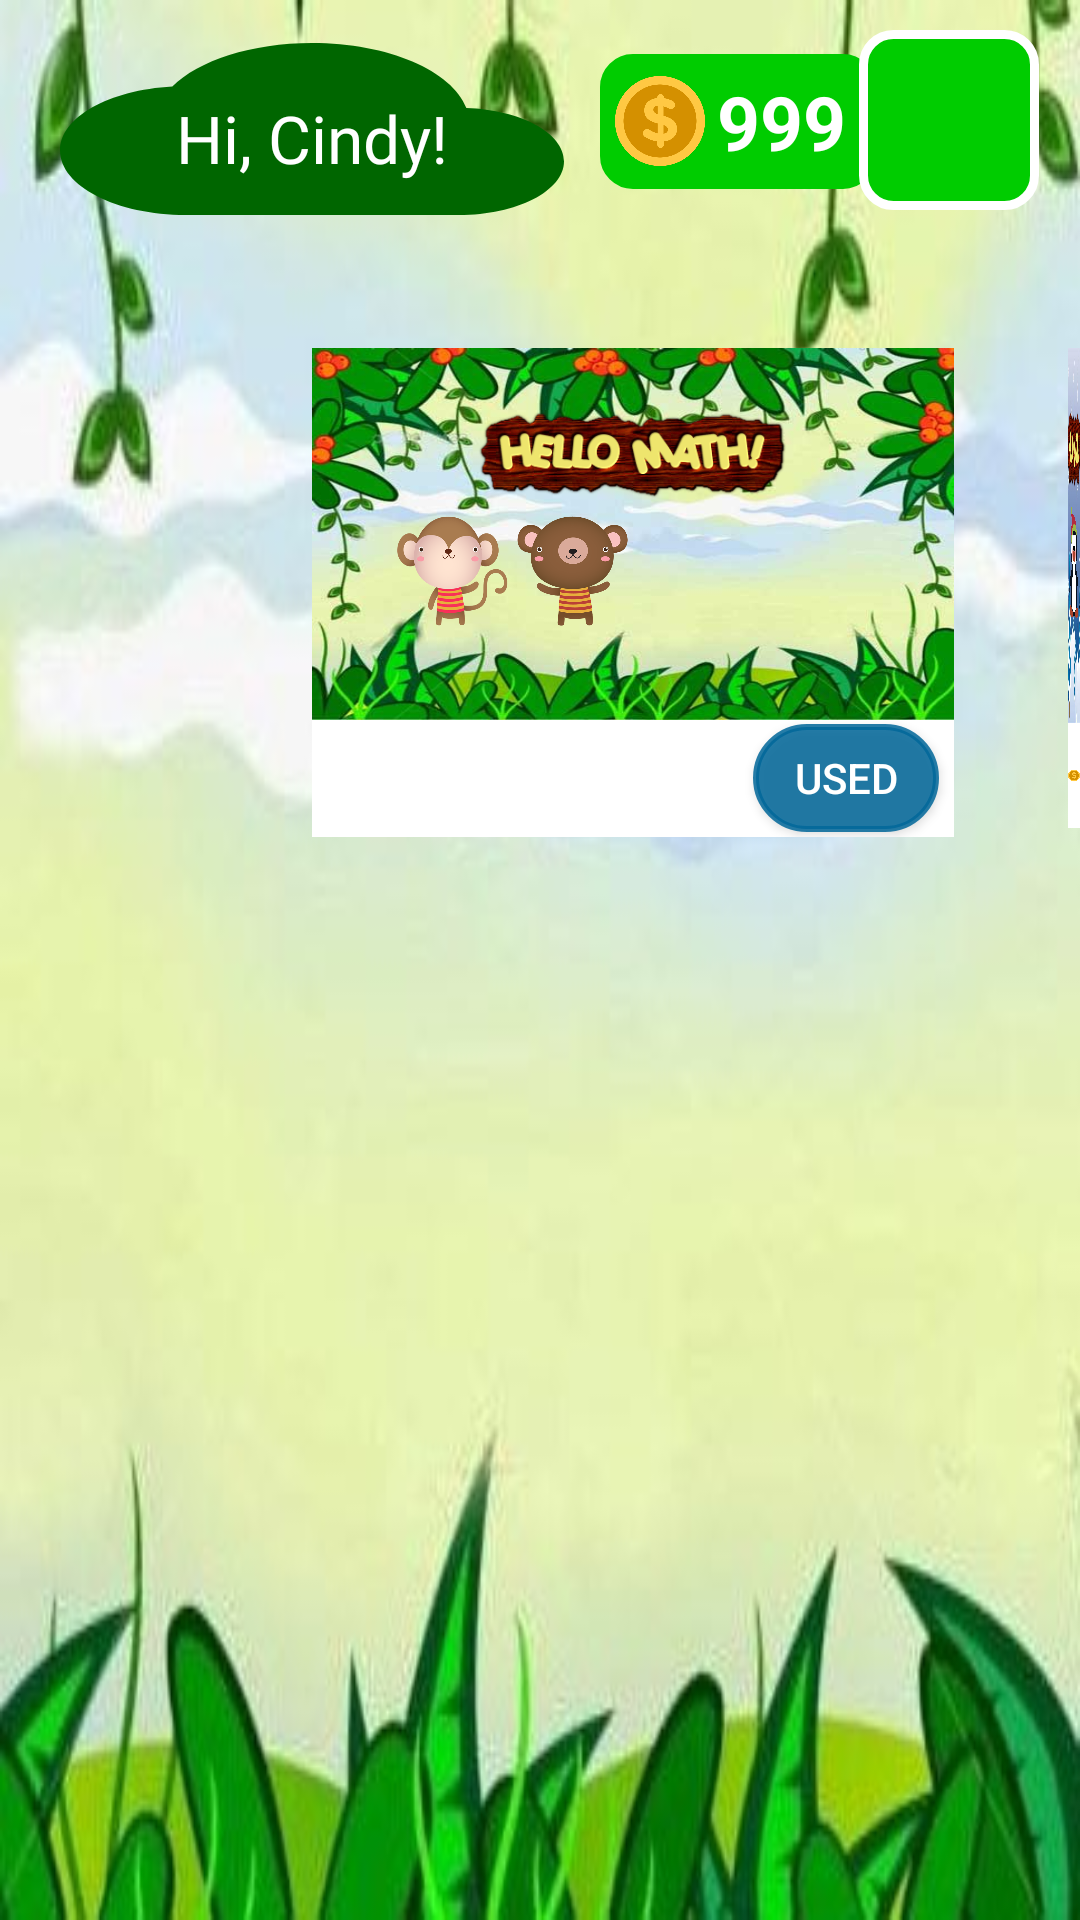

Layout XML and referenced resources for this Android screen:
<!-- AndroidManifest.xml: application theme HelloMath -->
<!-- res/layout/activity_shop.xml -->
<?xml version="1.0" encoding="utf-8"?>
<RelativeLayout
    xmlns:android="http://schemas.android.com/apk/res/android"
    android:layout_width="match_parent"
    android:layout_height="match_parent"
    xmlns:tools="http://schemas.android.com/tools"
    tools:context=".ShopActivity"
    >
    <ImageView
        android:id="@+id/ivIjo"
        android:layout_width="match_parent"
        android:layout_height="match_parent"
        android:background="@drawable/background_home"
        android:visibility="visible"/>

    <RelativeLayout
        android:id="@+id/boxUsernameBG"
        android:layout_width="168dp"
        android:layout_height="86dp"
        android:layout_marginLeft="20dp"
        android:layout_marginTop="0dp"
        android:gravity="center"
        android:background="@drawable/ic_cloud_black_24dp">

        <TextView
            android:id="@+id/tvUsername"
            android:layout_width="wrap_content"
            android:layout_height="wrap_content"
            android:layout_marginTop="6dp"
            android:text="Hi, Cindy!"
            android:textSize="22dp"
            android:fontFamily="@font/cartoonfont"
            android:textColor="@color/colorWhite"/>

    </RelativeLayout>

    <RelativeLayout
        android:id="@+id/lineCoinShopping"
        android:layout_marginTop="10dp"
        android:layout_marginRight="8dp"
        android:layout_width="wrap_content"
        android:layout_height="wrap_content">

        <RelativeLayout
            android:id="@+id/boxCoin"
            android:layout_width="92dp"
            android:layout_height="45dp"
            android:layout_alignParentRight="true"
            android:layout_marginRight="60dp"
            android:layout_marginTop="8dp"
            android:background="@drawable/rectangle_timer">
            <ImageView
                android:id="@+id/ivCoin"
                android:layout_width="30dp"
                android:layout_height="30dp"
                android:layout_centerVertical="true"
                android:layout_marginLeft="5dp"
                android:src="@drawable/coin_img"/>
            <TextView
                android:id="@+id/tvCoin"
                android:layout_width="wrap_content"
                android:layout_height="wrap_content"
                android:layout_centerVertical="true"
                android:layout_alignParentRight="true"
                android:layout_marginRight="10dp"
                android:text="999"
                android:textStyle="bold"
                android:textColor="@color/colorWhite"
                android:textSize="25sp"/>
        </RelativeLayout>
        <RelativeLayout
            android:id="@+id/rlShopping"
            android:layout_width="60dp"
            android:layout_height="60dp"
            android:layout_toRightOf="@id/boxCoin"
            android:layout_marginLeft="-66dp"
            android:gravity="center"
            android:background="@drawable/rectangle_shape_shopping">
            <Button
                android:id="@+id/btnShopping"
                android:layout_width="30dp"
                android:layout_height="30dp"
                android:background="@drawable/ic_shopping_cart_white_24dp"/>
        </RelativeLayout>

    </RelativeLayout>

    <RelativeLayout
        android:id="@+id/boxTheme1"
        android:layout_below="@+id/boxUsernameBG"
        android:layout_width="wrap_content"
        android:layout_height="wrap_content"
        android:layout_marginTop="30dp"
        android:layout_marginLeft="104dp">

        <ImageView
            android:id="@+id/ivTheme1"
            android:layout_width="214dp"
            android:layout_height="124dp"
            android:background="@drawable/background_cover" />
        <ImageView
            android:id="@+id/ivHelloMath1"
            android:layout_width="105dp"
            android:layout_height="31dp"
            android:layout_centerHorizontal="true"
            android:layout_marginTop="20dp"
            android:background="@drawable/hello_math" />
        <RelativeLayout
            android:id="@+id/lineChar1"
            android:layout_below="@+id/ivHelloMath1"
            android:layout_width="wrap_content"
            android:layout_height="wrap_content"
            android:layout_marginTop="5dp"
            android:layout_centerHorizontal="true">
            <ImageView
                android:layout_width="37dp"
                android:layout_height="37dp"
                android:layout_alignParentTop="true"
                android:background="@drawable/char_3" />

            <ImageView
                android:layout_width="37dp"
                android:layout_height="37dp"
                android:layout_alignParentTop="true"
                android:layout_marginLeft="40dp"
                android:background="@drawable/char_2" />

            <ImageView
                android:layout_width="37dp"
                android:layout_height="37dp"
                android:layout_alignParentTop="true"
                android:layout_marginLeft="80dp"
                android:background="@drawable/char_5" />

            <ImageView
                android:layout_width="37dp"
                android:layout_height="37dp"
                android:layout_alignParentTop="true"
                android:layout_marginLeft="120dp"
                android:background="@drawable/char_6" />

        </RelativeLayout>
        <RelativeLayout
            android:id="@+id/boxBtnTheme1"
            android:layout_width="214dp"
            android:layout_height="39dp"
            android:layout_below="@+id/ivTheme1"
            android:background="@drawable/rectangle_shape_3">

            <Button
                android:id="@+id/btnThemeUse1"
                android:layout_width="62dp"
                android:layout_height="36dp"
                android:layout_alignParentRight="true"
                android:layout_centerVertical="true"
                android:layout_marginRight="5dp"
                android:background="@drawable/rectangle_shape"
                android:backgroundTint="#006699"
                android:text="USED"
                android:textColor="#fff"
                android:clickable="false"
                android:visibility="visible" />

        </RelativeLayout>

    </RelativeLayout>

    <RelativeLayout
        android:id="@+id/boxTheme2"
        android:layout_below="@+id/boxUsernameBG"
        android:layout_toRightOf="@+id/boxTheme1"
        android:layout_width="wrap_content"
        android:layout_height="wrap_content"
        android:layout_marginLeft="38dp"
        android:layout_marginTop="30dp">

        <ImageView
            android:id="@+id/ivTheme2"
            android:layout_width="228dp"
            android:layout_height="125dp"
            android:background="@drawable/background_cover1" />

        <ImageView
            android:id="@+id/ivHelloMath2"
            android:layout_width="114dp"
            android:layout_height="28dp"
            android:layout_centerHorizontal="true"
            android:layout_marginTop="20dp"
            android:background="@drawable/hello_math" />

        <RelativeLayout
            android:id="@+id/lineChar2"
            android:layout_below="@+id/ivHelloMath2"
            android:layout_width="wrap_content"
            android:layout_height="wrap_content"
            android:layout_marginTop="5dp"
            android:layout_centerHorizontal="true">

            <ImageView
                android:layout_width="37dp"
                android:layout_height="37dp"
                android:layout_alignParentTop="true"
                android:background="@drawable/char_2_1"
                />
            <ImageView
                android:layout_width="37dp"
                android:layout_height="37dp"
                android:layout_alignParentTop="true"
                android:layout_marginTop="2dp"
                android:layout_marginLeft="40dp"
                android:background="@drawable/char_1_1" />
            <ImageView
                android:layout_width="37dp"
                android:layout_height="37dp"
                android:layout_alignParentTop="true"
                android:layout_marginTop="2dp"
                android:layout_marginLeft="80dp"
                android:background="@drawable/char_3_1"
                />
            <ImageView
                android:layout_width="37dp"
                android:layout_height="37dp"
                android:layout_alignParentTop="true"
                android:layout_marginLeft="120dp"
                android:background="@drawable/char_5_1"
                />

        </RelativeLayout>

        <RelativeLayout
            android:layout_width="228dp"
            android:layout_height="35dp"
            android:layout_below="@+id/ivTheme2"
            android:background="@drawable/rectangle_shape_3">

            <ImageView
                android:id="@+id/ivCoinTheme2"
                android:layout_width="33dp"
                android:layout_height="33dp"
                android:layout_centerVertical="true"
                android:src="@drawable/coin_img"
                android:visibility="visible"/>

            <ImageView
                android:id="@+id/imageView4"
                android:layout_toRightOf="@+id/ivCoinTheme2"
                android:layout_width="33dp"
                android:layout_height="33dp"
                android:layout_centerVertical="true"
                android:src="@drawable/image_50" />

            <Button
                android:id="@+id/btnThemeUse2"
                android:layout_width="62dp"
                android:layout_height="36dp"
                android:layout_alignParentRight="true"
                android:layout_centerVertical="true"
                android:layout_marginRight="5dp"
                android:background="@drawable/rectangle_shape"
                android:text="BUY"
                android:textColor="#fff" />

        </RelativeLayout>

    </RelativeLayout>

    <Button
        android:id="@+id/back"
        android:layout_width="wrap_content"
        android:layout_height="wrap_content"
        android:layout_marginLeft="30dp"
        android:layout_marginTop="300dp"
        android:background="@drawable/ic_back_white_24dp" />


    
    
    
    
    
    
    
    
    
    
    
    



    
    
    

    
    
    

    
</RelativeLayout>
<!-- resources referenced by this layout -->
<resources>
  <color name="colorWhite">#FFF</color>
  <!-- drawable background_cover: jpg bitmap (drawable, 33738 bytes) -->
  <!-- drawable background_cover1: jpg bitmap (drawable, 30787 bytes) -->
  <!-- drawable background_home: jpg bitmap (drawable, 17143 bytes) -->
  <!-- drawable char_1_1: png bitmap (drawable, 47707 bytes) -->
  <!-- drawable char_2: png bitmap (drawable, 82387 bytes) -->
  <!-- drawable char_2_1: png bitmap (drawable, 41189 bytes) -->
  <!-- drawable char_3: png bitmap (drawable, 59761 bytes) -->
  <!-- drawable char_3_1: png bitmap (drawable, 72187 bytes) -->
  <!-- drawable char_5_1: png bitmap (drawable, 40040 bytes) -->
  <!-- drawable coin_img: png bitmap (drawable, 9120 bytes) -->
  <!-- drawable hello_math: png bitmap (drawable, 14662 bytes) -->
  <!-- drawable ic_cloud_black_24dp (drawable) -->
  <vector android:height="24dp" android:tint="#FF006600"
      android:viewportHeight="24.0" android:viewportWidth="24.0"
      android:width="24dp" xmlns:android="http://schemas.android.com/apk/res/android">
      <path android:fillColor="#FF000000" android:pathData="M19.35,10.04C18.67,6.59 15.64,4 12,4 9.11,4 6.6,5.64 5.35,8.04 2.34,8.36 0,10.91 0,14c0,3.31 2.69,6 6,6h13c2.76,0 5,-2.24 5,-5 0,-2.64 -2.05,-4.78 -4.65,-4.96z"/>
  </vector>
  <!-- drawable image_50: png bitmap (drawable, 4743 bytes) -->
  <!-- drawable rectangle_shape (drawable) -->
  <?xml version="1.0" encoding="utf-8"?>
  <shape xmlns:android="http://schemas.android.com/apk/res/android">
      <solid
          android:color="@color/colorBoxTrans" />
  
      <stroke
          android:width="2dp"
          android:color="@color/colorBoxTrans" />
  
      <corners
          android:radius="20dp" />
  </shape>
  <!-- drawable rectangle_shape_2 (drawable) -->
  <?xml version="1.0" encoding="utf-8"?>
  <shape xmlns:android="http://schemas.android.com/apk/res/android"
      android:shape="rectangle">
  
      <solid
          android:color="#66cc66"
  
          />
      <corners
          android:radius="20dp"
          />
      <stroke
          android:color="#fff"
          />
  
  
  
  
  
  
  </shape>
  <!-- drawable rectangle_shape_3 (drawable) -->
  <?xml version="1.0" encoding="utf-8"?>
  <shape xmlns:android="http://schemas.android.com/apk/res/android"
      android:shape="rectangle">
  
      <solid
          android:color="#fff"
  />
  
  
  
  
  
  </shape>
  <!-- drawable rectangle_shape_shopping (drawable) -->
  <?xml version="1.0" encoding="utf-8"?>
  <shape xmlns:android="http://schemas.android.com/apk/res/android">
  
      <solid
          android:color="@color/colorIjoTerangCoinBorderTimerChoose"/>
      <stroke
          android:width="3dp"
          android:color="@color/colorWhite"/>
      <corners
          android:radius="10dp"/>
  
  </shape>
  <!-- drawable rectangle_timer (drawable) -->
  <?xml version="1.0" encoding="utf-8"?>
  <shape xmlns:android="http://schemas.android.com/apk/res/android">
      <solid
          android:color="@color/colorIjoTerangCoinBorderTimerChoose"/>
      <stroke
          android:width="2dp"
          android:color="@color/colorIjoTerangCoinBorderTimerChoose"/>
      <corners
          android:radius="10dp"/>
  </shape>
  <style name="HelloMath" parent="Theme.AppCompat.Light.NoActionBar">
          
          <item name="colorPrimary">@color/colorPrimary</item>
          <item name="colorPrimaryDark">@color/colorPrimaryDark</item>
          <item name="colorAccent">@color/colorAccent</item>
      </style>
  <color name="colorBoxTrans">#D9006600</color>
  <color name="colorIjoTerangCoinBorderTimerChoose">#00CC00</color>
  <color name="colorPrimary">#008577</color>
  <color name="colorPrimaryDark">#00574B</color>
  <color name="colorAccent">#D81B60</color>
</resources>
